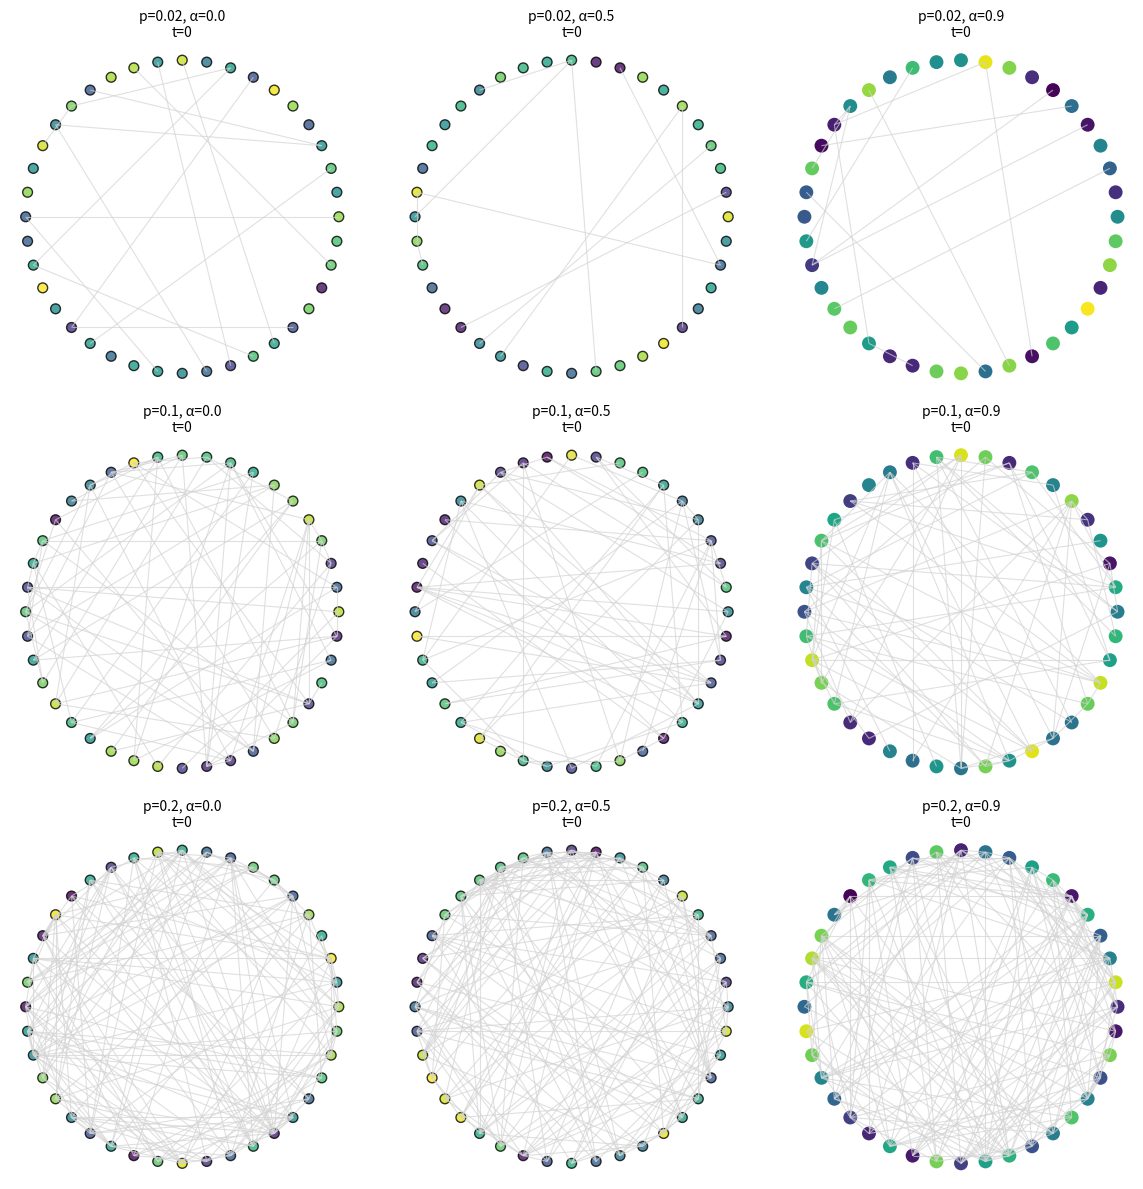

This chart was generated by the following Python code: (Note: this script raises an exception after producing the figure.)
import random
import math
import matplotlib.pyplot as plt
from matplotlib.collections import LineCollection
import numpy as np
from matplotlib.animation import FuncAnimation

random.seed(42)

def er_graph(n, p):
    adj = [[] for _ in range(n)]
    for i in range(n):
        for j in range(i+1, n):
            if random.random() < p:
                adj[i].append(j)
                adj[j].append(i)
    return adj

def circle_layout(n):
    return [(math.cos(2*math.pi*k/n), math.sin(2*math.pi*k/n)) for k in range(n)]

def degroot_step(x, adj, alphas):
    x_next = []
    for i in range(len(x)):
        if len(adj[i]) == 0:
            x_next.append(x[i])
            continue
        avg = sum(x[j] for j in adj[i]) / len(adj[i])
        x_next.append(alphas[i]*x[i] + (1-alphas[i])*avg)
    return x_next

def draw_graph(pos, adj, values, ax, title=""):
    ax.clear()
    segs = [[pos[i], pos[j]] for i in range(len(adj)) for j in adj[i] if j > i]
    ax.add_collection(LineCollection(segs, colors="lightgray", linewidths=0.8, alpha=0.7))
    xs, ys = zip(*pos)

    # Разделяем точки на сильные и слабые агенты для разных стилей отображения
    strong_indices = [i for i in range(len(alphas)) if alphas[i] >= 0.7]
    weak_indices = [i for i in range(len(alphas)) if alphas[i] < 0.7]

    # Рисуем слабых агентов
    if weak_indices:
        weak_xs = [xs[i] for i in weak_indices]
        weak_ys = [ys[i] for i in weak_indices]
        weak_vals = [values[i] for i in weak_indices]
        ax.scatter(weak_xs, weak_ys, c=weak_vals, vmin=0, vmax=1, cmap="viridis",
                   s=50, edgecolors="k", alpha=0.8)

    # Рисуем сильных агентов
    if strong_indices:
        strong_xs = [xs[i] for i in strong_indices]
        strong_ys = [ys[i] for i in strong_indices]
        strong_vals = [values[i] for i in strong_indices]
        ax.scatter(strong_xs, strong_ys, c=strong_vals, vmin=0, vmax=1, cmap="viridis",
                   s=100, edgecolors="red", linewidth=0, alpha=1.0)

    ax.set_title(title, fontsize=10)
    ax.set_aspect("equal")
    ax.axis("off")
    return ax

# Параметры
N = 40  # Уменьшим количество агентов для лучшей визуализации
T = 50

# Создаем сетку параметров
p_values = [0.02, 0.1, 0.2]
alpha_values = [0.0, 0.5, 0.9]

# Создаем фигуру с 3x3 subplots
fig, axes = plt.subplots(3, 3, figsize=(12, 12))
plt.subplots_adjust(hspace=0.3, wspace=0.2)
plt.pause(5)
# Инициализируем графы и состояния для каждой комбинации параметров
graphs = []
positions = []
initial_opinions = []
alphas_list = []
histories = []

for i, p in enumerate(p_values):
    for j, alpha_val in enumerate(alpha_values):
        # Создаем граф
        adj = er_graph(N, p)
        pos = circle_layout(N)

        # Начальные значения мнений
        x = [random.random() for _ in range(N)]

        # Параметры упрямства
        alphas = [alpha_val] * N

        # Сохраняем данные
        graphs.append(adj)
        positions.append(pos)
        initial_opinions.append(x.copy())
        alphas_list.append(alphas)
        histories.append([x.copy()])

        # Рисуем начальное состояние
        draw_graph(pos, adj, x, axes[i, j], f"p={p}, α={alpha_val}\nt=0")

# Функция для анимации
def update(t):
    if t == 0:
        return

    for idx in range(len(graphs)):
        # Обновляем мнения
        new_opinions = degroot_step(histories[idx][-1], graphs[idx], alphas_list[idx])
        histories[idx].append(new_opinions)

        # Обновляем график
        i = idx // 3
        j = idx % 3
        p = p_values[i]
        alpha_val = alpha_values[j]
        draw_graph(positions[idx], graphs[idx], new_opinions,
                  axes[i, j], f"p={p}, α={alpha_val}\nt={t}")

    return axes

# Создаем анимацию
ani = FuncAnimation(fig, update, frames=T+1, interval=300, repeat=False)

plt.tight_layout()
plt.show()

# Выводим финальные значения для каждой конфигурации
print("Финальные значения мнений для каждой конфигурации:")
for idx in range(len(graphs)):
    i = idx // 3
    j = idx % 3
    p = p_values[i]
    alpha_val = alpha_values[j]

    final_opinions = histories[idx][-1]
    avg_opinion = sum(final_opinions) / len(final_opinions)
    std_opinion = math.sqrt(sum((x - avg_opinion)**2 for x in final_opinions) / len(final_opinions))

    print(f"\nКонфигурация p={p}, α={alpha_val}:")
    print(f"  Среднее мнение: {avg_opinion:.3f}")
    print(f"  Стандартное отклонение: {std_opinion:.3f}")
    print(f"  Диапазон мнений: [{min(final_opinions):.3f}, {max(final_opinions):.3f}]")

    # Для конфигураций с α=0.9 показываем детали по агентам
    if alpha_val == 0.9:
        strong_agents = [x for i, x in enumerate(final_opinions) if alphas_list[idx][i] >= 0.7]
        print(f"  Мнения упрямых агентов: {[f'{x:.3f}' for x in strong_actors]}")
